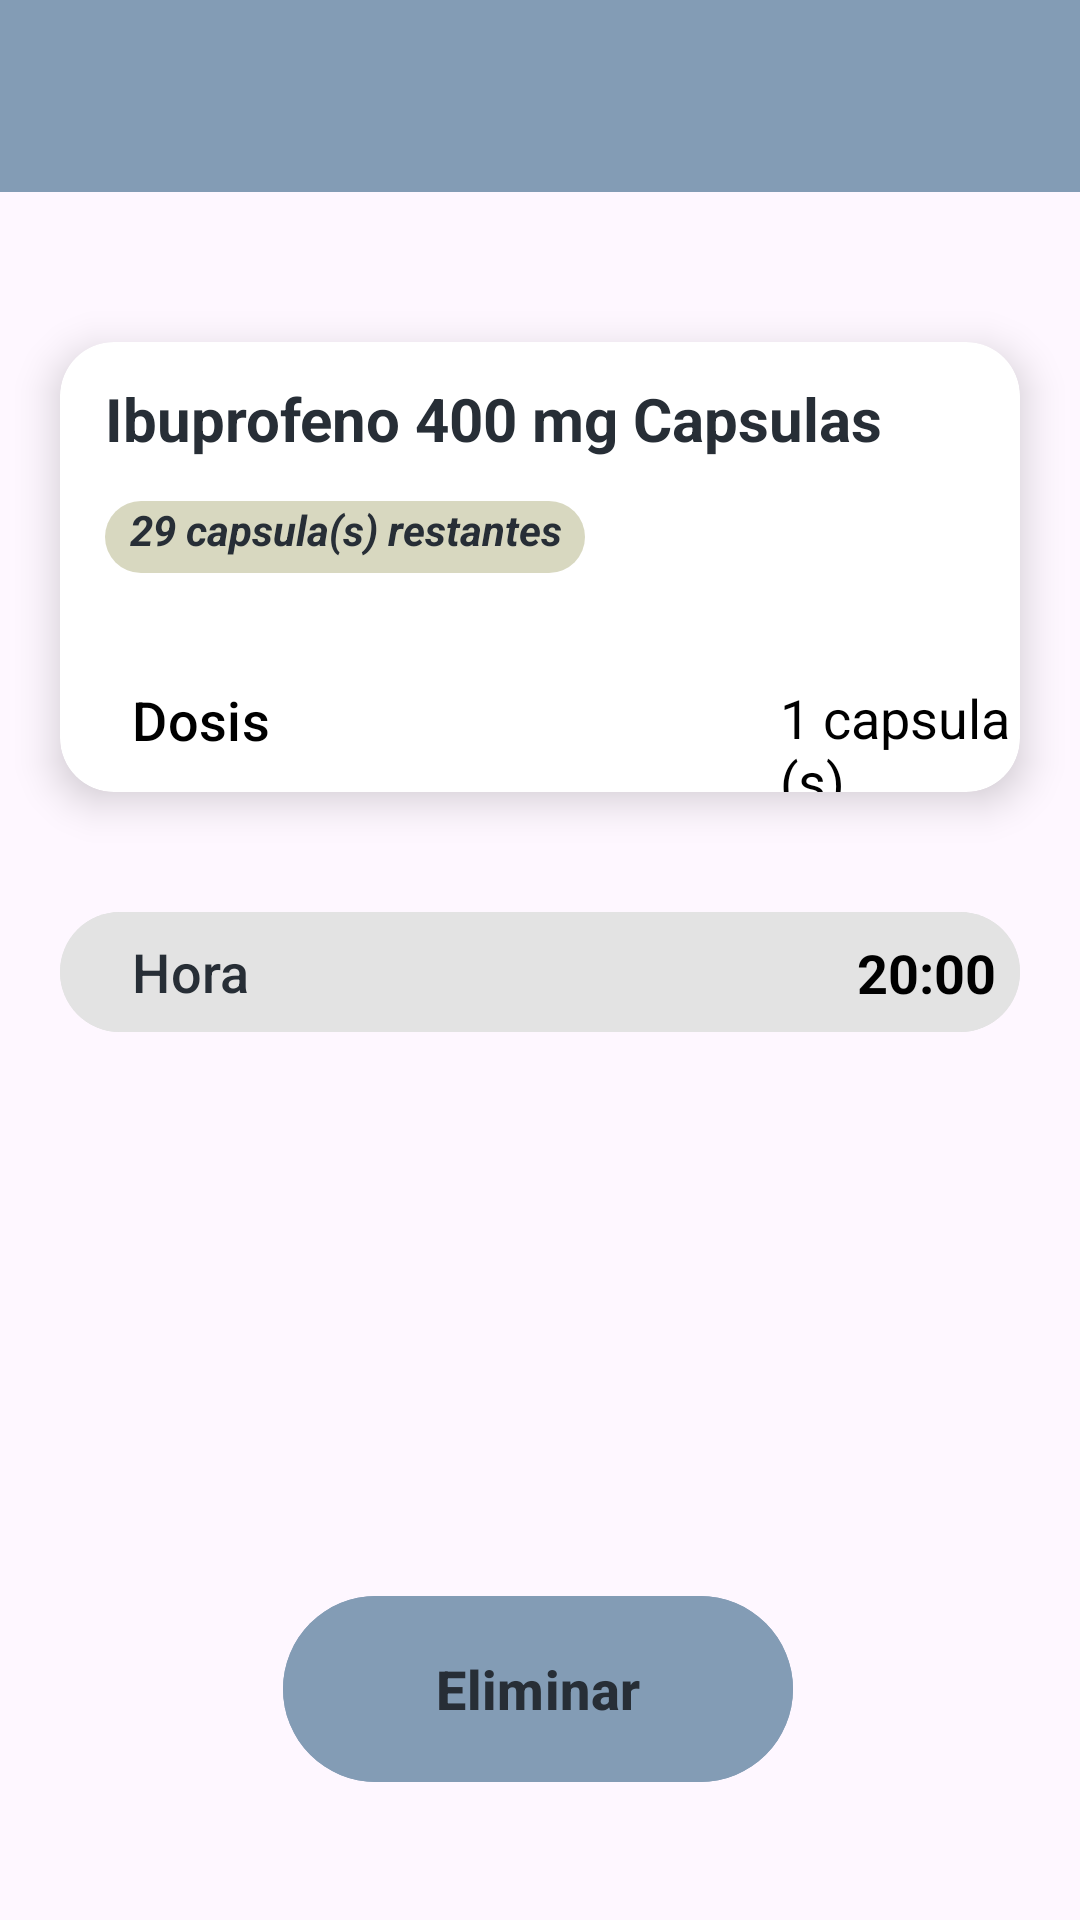

Here is an Android app screen rendered from its layout file. Give the layout XML and the strings, colors and styles it references.
<!-- AndroidManifest.xml: application theme Theme.UHealth -->
<!-- res/layout/fragment_vista_medicamento.xml -->
<?xml version="1.0" encoding="utf-8"?>
<androidx.constraintlayout.widget.ConstraintLayout

    xmlns:android="http://schemas.android.com/apk/res/android"
    xmlns:tools="http://schemas.android.com/tools"
    android:layout_width="match_parent"
    android:layout_height="match_parent"
    android:layout_marginBottom="80dp"
    xmlns:app="http://schemas.android.com/apk/res-auto"
    tools:context=".vista_medicamento">

    <com.google.android.material.appbar.AppBarLayout
        android:id="@+id/abRecordatoriosDetalles"
        android:layout_width="match_parent"
        android:layout_height="wrap_content"
        app:layout_constraintEnd_toEndOf="parent"
        app:layout_constraintLeft_toLeftOf="parent"
        app:layout_constraintTop_toTopOf="parent">

        <androidx.appcompat.widget.Toolbar
            android:id="@+id/tbRecordatoriosDetalles"
            android:layout_width="match_parent"
            android:layout_height="wrap_content"
            android:background="@color/Blue"
            app:titleTextColor="@color/textologin" />
    </com.google.android.material.appbar.AppBarLayout>

    <androidx.cardview.widget.CardView
        android:id="@+id/cvmedicamento"
        android:layout_width="match_parent"
        android:layout_height="150dp"
        android:layout_row="0"
        android:layout_rowWeight="1"
        android:layout_column="0"
        android:layout_columnWeight="1"
        android:layout_gravity="fill"
        android:layout_marginHorizontal="20dp"
        android:layout_marginTop="50dp"
        app:cardCornerRadius="18dp"
        app:cardElevation="8dp"
        app:layout_constraintEnd_toEndOf="parent"
        app:layout_constraintStart_toStartOf="parent"
        app:layout_constraintTop_toBottomOf="@id/abRecordatoriosDetalles">

        <TextView
            android:id="@+id/txtPastilla_Recordatorio"
            android:layout_width="match_parent"
            android:layout_height="wrap_content"
            android:layout_marginHorizontal="15dp"
            android:layout_marginTop="12dp"
            android:text="Ibuprofeno 400 mg Capsulas"
            android:textAllCaps="false"
            android:textColor="@color/textologin"
            android:textSize="20sp"
            android:textStyle="bold" />

        <TextView
            android:id="@+id/txt_Cantidad_Pills"
            android:layout_width="160dp"
            android:layout_height="24dp"
            android:layout_marginLeft="15dp"
            android:layout_marginTop="53dp"
            android:background="@drawable/background_dialog"
            android:text="29 capsula(s) restantes"
            android:textAlignment="center"
            android:textColor="@color/textologin"
            android:textSize="14sp"
            android:textStyle="bold|italic" />

        <com.google.android.material.button.MaterialButton
            android:layout_width="match_parent"
            android:layout_height="wrap_content"
            android:layout_marginTop="102dp"
            android:backgroundTint="@color/white"
            android:text="Dosis"
            android:textAlignment="textStart"
            android:textColor="@color/black"
            android:textSize="18dp"
            app:strokeColor="@color/white">

        </com.google.android.material.button.MaterialButton>

        <TextView
            android:id="@+id/txDosis_Recordatorios"
            android:layout_width="wrap_content"
            android:layout_height="wrap_content"
            android:layout_marginStart="240dp"
            android:layout_marginTop="113dp"
            android:text="1 capsula(s)"
            android:textColor="@color/black"
            android:textSize="18dp" />
    </androidx.cardview.widget.CardView>


    <com.google.android.material.button.MaterialButton
        android:id="@+id/materialButton"
        android:layout_width="match_parent"
        android:layout_height="wrap_content"
        android:layout_marginHorizontal="20dp"
        android:layout_marginTop="36dp"
        android:backgroundTint="#E3E3E3"
        android:text="Hora"
        android:textAlignment="textStart"

        android:textColor="@color/textologin"
        android:textSize="18dp"
        app:layout_constraintTop_toBottomOf="@+id/cvmedicamento"
        tools:layout_editor_absoluteX="20dp">

    </com.google.android.material.button.MaterialButton>

    <TextView
        android:id="@+id/txHora_Recordatorios"
        android:layout_width="wrap_content"
        android:layout_height="wrap_content"
        android:layout_marginTop="12dp"
        android:layout_marginEnd="8dp"
        android:text="@string/_20_00"
        android:textColor="@color/black"
        android:textSize="18sp"
        android:textStyle="bold"
        app:layout_constraintEnd_toEndOf="@+id/materialButton"
        app:layout_constraintTop_toTopOf="@+id/materialButton" />

    <com.google.android.material.button.MaterialButton
        android:id="@+id/btnEliminarRecordatorio"
        android:layout_width="170dp"
        android:layout_height="70dp"
        android:backgroundTint="@color/Blue"
        android:text="@string/eliminar"
        android:textColor="@color/textologin"
        android:textSize="18sp"
        android:textStyle="bold"
        app:layout_constraintBottom_toBottomOf="parent"
        app:layout_constraintEnd_toEndOf="parent"
        app:layout_constraintHorizontal_bias="0.497"
        app:layout_constraintStart_toStartOf="parent"
        app:layout_constraintTop_toBottomOf="@+id/materialButton"
        app:layout_constraintVertical_bias="0.811" />
</androidx.constraintlayout.widget.ConstraintLayout>
<!-- resources referenced by this layout -->
<resources>
  <color name="Blue">#839cb5</color>
  <color name="black">#FF000000</color>
  <color name="textologin">#272E36</color>
  <color name="white">#FFFFFFFF</color>
  <!-- drawable background_dialog (drawable) -->
  <?xml version="1.0" encoding="utf-8"?>
  <shape xmlns:android="http://schemas.android.com/apk/res/android">
      <solid android:color="@color/GrisClaro" />
      <corners android:radius="100dp" />
  
  </shape>
  <string name="_20_00">20:00</string>
  <string name="eliminar">Eliminar</string>
  <style name="Theme.UHealth" parent="Base.Theme.UHealth" />
  <color name="GrisClaro">#d8d8c0</color>
  <style name="Base.Theme.UHealth" parent="Theme.Material3.DayNight.NoActionBar">
          
  
          
      </style>
</resources>
